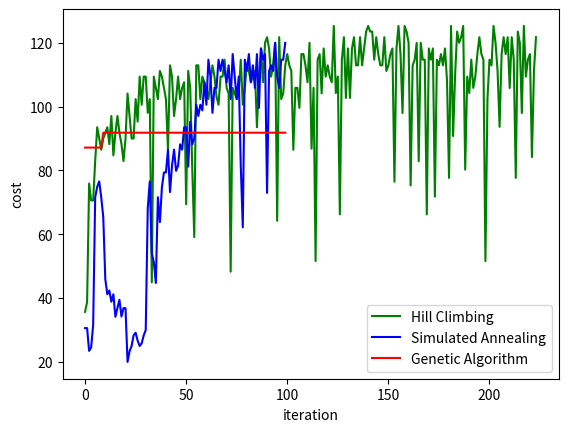

Here is the Python script that generated this plot:
import math

import numpy as np
import matplotlib.pyplot as plt

import copy
import random
from math import exp


class Semaphore:
    def __init__(self):
        self.greenTime = random.randrange(2, 10)
        self.redTime = random.randrange(2, 10)
        self.waitingCars = random.randrange(0, 30)
        self.increasingRate = random.randrange(1, 4)  # number of cars arriving to the semaphore per second


class Roundabout:
    def __init__(self):
        self.semaphores = []
        self.cars = 7
        self.number_semaphores = 4

    def add_to_list(self, semaphore):
        self.semaphores.append(semaphore)







class Solution:
    def __init__(self, sp1, sp2, sp3, sp4):
        
        self.solution = [sp1.greenTime, sp1.redTime, sp2.greenTime, sp2.redTime, sp3.greenTime, 
                         sp3.redTime, sp4.greenTime, sp4.redTime]

    def evaluate(self, solution) -> int:
        return sum(solution) * math.sqrt(solution[3]) / 1.7

    def neighbour1(self, rb, solution):
        """Change the value of one slot"""
        slot = random.randrange(rb.number_semaphores * 2)
        new_value = random.randrange(2, 10)
                
        solution[slot] = new_value
        
        return solution


    def neighbour2(self, rb, solution):
        """Exchange the slots of two slots"""
        slot1 = random.randrange(rb.number_semaphores * 2)
        slot2 = random.randrange(rb.number_semaphores * 2)

        new_value1 = random.randrange(2, 10)
        new_value2 = random.randrange(2, 10)

        solution[slot1], solution[slot2] = new_value1, new_value2
        
        return solution

    def neighbour3(self, rb, solution):
        """Change a discipline from slot or exchange the slots of two disciplines"""

        if random.choice([True, False]):
            return self.neighbour1(rb, solution)

        else:
            return self.neighbour2(rb, solution)

    def hill_climbing(self, rb):
        ev = []
        solution = self.solution.copy()
        it = 0

        while it < 100:
            neighbour = self.neighbour3(rb, solution.copy())
            it += 1
            evaluation = self.evaluate(neighbour)
            ev.append(evaluation)

            if evaluation > self.evaluate(solution):
                solution = neighbour
                it = 0

        return solution, ev

    def simulated_annealing(self, rb):
        ev = []

        solution = self.solution.copy()
        it = 0
        T = 1000

        while it < 100:
            T = self.T_schedule(T)
            neighbour = self.neighbour3(rb, solution.copy())
            evaluation = self.evaluate(neighbour)
            delta = evaluation - self.evaluate(solution)
            it += 1
            ev.append(evaluation)

            if delta > 0 or exp(delta / T) > random.random():
                solution = neighbour

        return solution, ev

    def T_schedule(self, T):
        return 0.90 * T

    def genetic_algorithm(self):
        ev = []
        size_of_population = 8

        population = self.create_initial_population(size_of_population)

        it = 0
        while it < 100:
            it += 1
            fitness = self.evaluate_fitness(population)
            x, y = self.select_parents(population)

            index = fitness.index(max(fitness)) # most fit element
            elite = population[index]

            ev.append(max(fitness))


            population = self.crossover(population, x, y, elite)

            #self.mutation(population, size_of_population)

        return elite, ev



    def create_initial_population(self, size):
        population = []

        for i in range(size):
            population.append([])
            for j in range(8): # 8 chromosomes, two for each semaphore
                population[i].append(random.randrange(2, 10))

        return population

    def evaluate_fitness(self, population):
        fitness = []
        for i in range(len(population)):
            fitness.append(self.evaluate(population[i]))

        return fitness

    def select_parents(self, fitness):
        #choose elements for tournament
        el1 = random.randrange(0, 7)
        el2 = random.randrange(0, 7)
        el3 = random.randrange(0, 7)
        el4 = random.randrange(0, 7)

        if fitness[el1] > fitness[el2]:
            parent1 = el1
        else:
            parent1 = el2

        if fitness[el3] > fitness[el4]:
            parent2 = el3
        else:
            parent2 = el4

        return parent1, parent2


    def crossover(self, population, parent1, parent2, elite):
        new_population = []
        new_population.append(elite)
        new_population.append(population[random.randrange(0,7)])
        new_population.append(population[parent1][:4] + population[parent2][4:])
        new_population.append(population[parent2][:4] + population[parent1][4:])
        new_population.append(population[parent1][:6] + population[parent2][6:])
        new_population.append(population[parent2][:6] + population[parent1][6:])
        new_population.append(population[parent1][:2] + population[parent2][2:])
        new_population.append(population[parent2][:2] + population[parent1][2:])

        return new_population


    def mutation(self, population, size):
        percentage = 0.05
        for i in range(size):
            if random.random() > percentage:
                population[i][random.randrange(0, 7)] = random.randrange(2, 10)




if __name__ == "__main__":
    semaphore1 = Semaphore()
    semaphore2 = Semaphore()
    semaphore3 = Semaphore()
    semaphore4 = Semaphore()

    roundabout = Roundabout()
    roundabout.add_to_list(semaphore1)
    roundabout.add_to_list(semaphore2)
    roundabout.add_to_list(semaphore3)
    roundabout.add_to_list(semaphore4)

    sol = Solution(semaphore1, semaphore2, semaphore3, semaphore4)

    print(sol.solution)

    sol1, hill_evals = sol.hill_climbing(roundabout)
    print("Last value with hill climbing was ", sol1)

    sol2, annealing_evals = sol.simulated_annealing(roundabout)
    print("Last value with simulated annealing was ", sol2)

    sol3, genetic_evals = sol.genetic_algorithm()


    plt.plot(hill_evals, 'g', label='Hill Climbing')
    plt.plot(annealing_evals, 'b', label='Simulated Annealing')
    plt.plot(genetic_evals, 'r', label='Genetic Algorithm')

    #plt.title('Title')

    plt.xlabel('iteration')

    plt.ylabel('cost')

    plt.legend()

    plt.show()

    
